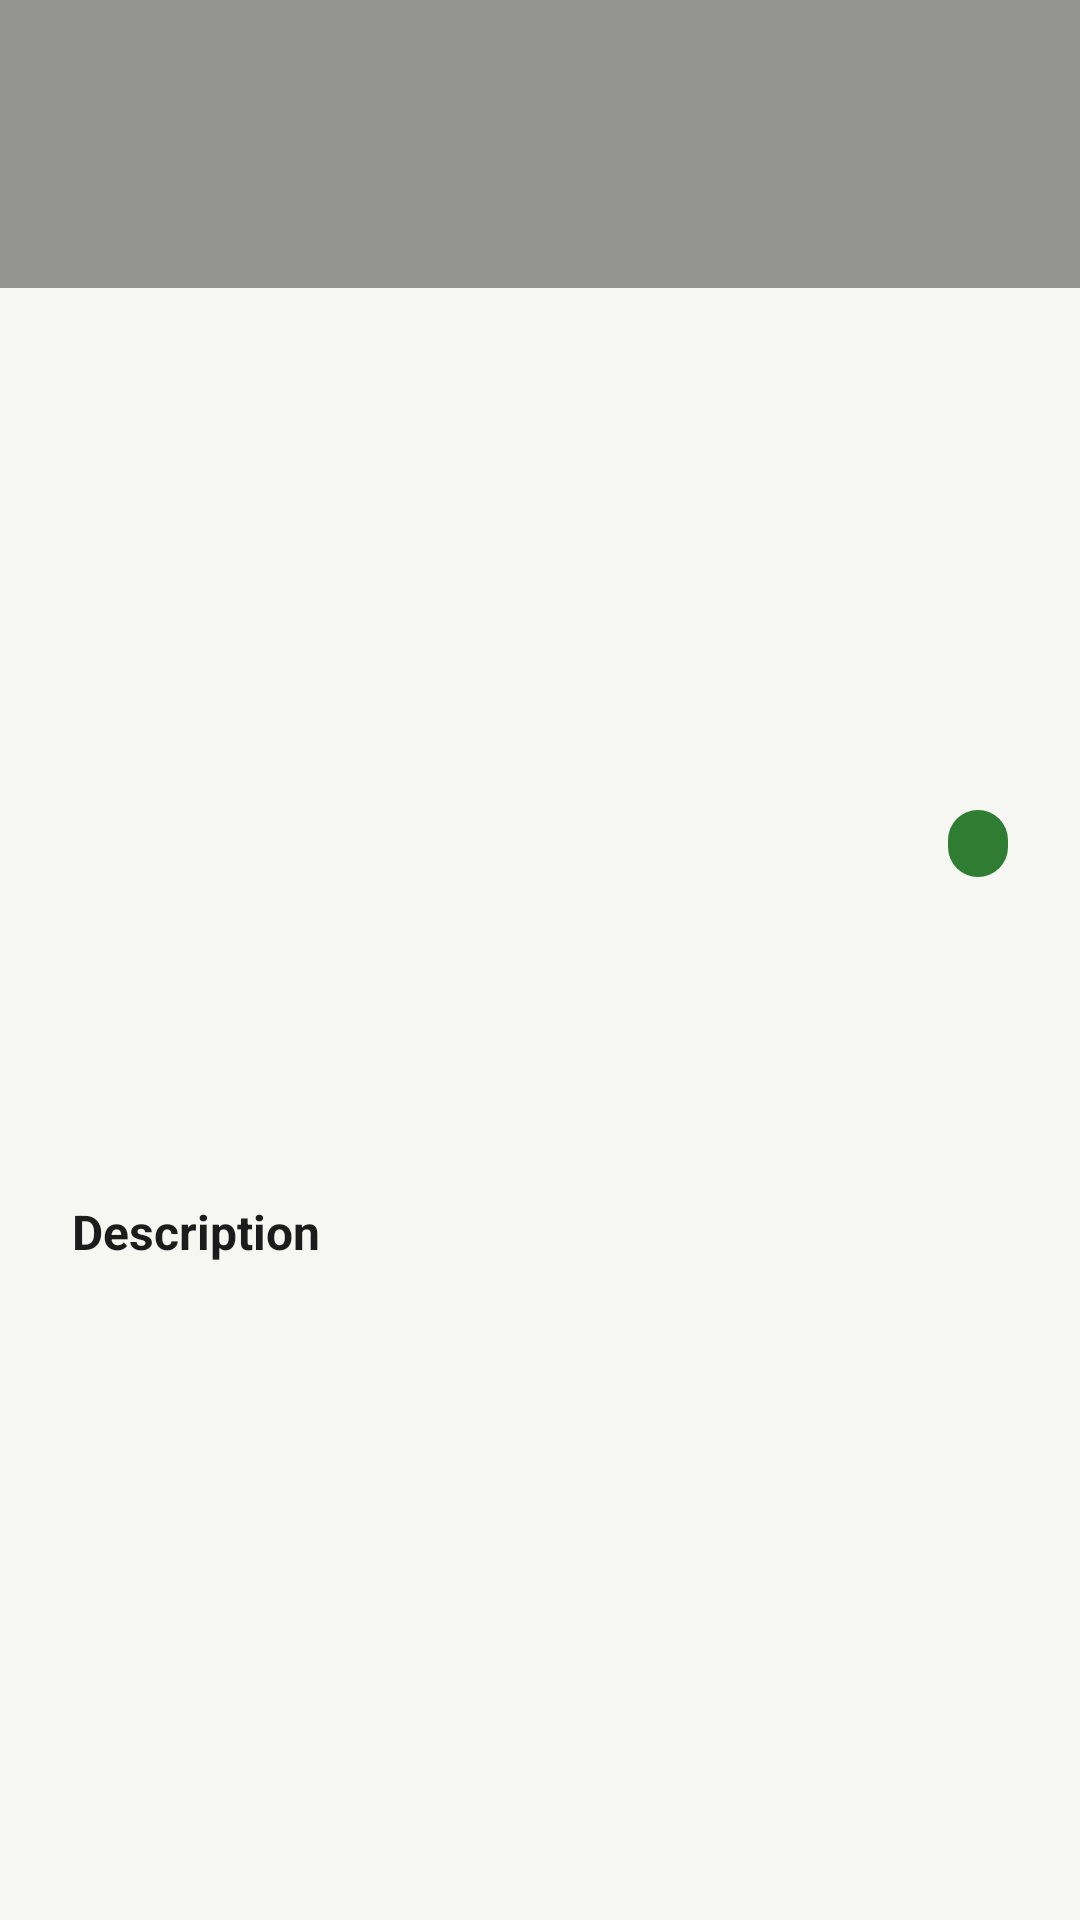

Android layout source for this screen:
<!-- AndroidManifest.xml: application theme Theme.Msebenzi -->
<!-- res/layout/activity_job_detail.xml -->
<?xml version="1.0" encoding="utf-8"?>
<androidx.constraintlayout.widget.ConstraintLayout xmlns:android="http://schemas.android.com/apk/res/android"
    xmlns:app="http://schemas.android.com/apk/res-auto"
    xmlns:tools="http://schemas.android.com/tools"
    android:id="@+id/root"
    android:layout_width="match_parent"
    android:layout_height="match_parent">

    <ScrollView
        android:id="@+id/scroll"
        android:layout_width="0dp"
        android:layout_height="0dp"
        android:clipToPadding="false"
        app:layout_constraintBottom_toBottomOf="parent"
        app:layout_constraintEnd_toEndOf="parent"
        app:layout_constraintStart_toStartOf="parent"
        app:layout_constraintTop_toTopOf="parent">

        <LinearLayout
            android:layout_width="match_parent"
            android:layout_height="wrap_content"
            android:orientation="vertical">

            <FrameLayout
                android:layout_width="match_parent"
                android:layout_height="260dp">

                <ImageView
                    android:id="@+id/imageHero"
                    android:layout_width="match_parent"
                    android:layout_height="match_parent"
                    android:contentDescription="@string/job_photo"
                    android:scaleType="centerCrop" />

                <View
                    android:layout_width="match_parent"
                    android:layout_height="96dp"
                    android:background="#66000000" />

                <LinearLayout
                    android:id="@+id/headerSection"
                    android:layout_width="match_parent"
                    android:layout_height="wrap_content"
                    android:orientation="horizontal"
                    android:paddingStart="8dp"
                    android:paddingTop="8dp"
                    android:paddingEnd="8dp">

                    <ImageButton
                        android:id="@+id/buttonBack"
                        android:layout_width="48dp"
                        android:layout_height="48dp"
                        android:background="?attr/selectableItemBackgroundBorderless"
                        android:contentDescription="@string/back"
                        android:src="@drawable/ic_arrow_back" />
                </LinearLayout>
            </FrameLayout>

            <LinearLayout
                android:layout_width="match_parent"
                android:layout_height="wrap_content"
                android:layout_marginTop="-24dp"
                android:background="@drawable/bg_sheet_top"
                android:orientation="vertical"
                android:padding="24dp">

                <LinearLayout
                    android:layout_width="match_parent"
                    android:layout_height="wrap_content"
                    android:orientation="horizontal">

                    <TextView
                        android:id="@+id/textTitle"
                        android:layout_width="0dp"
                        android:layout_height="wrap_content"
                        android:layout_weight="1"
                        android:textColor="@color/msebenzi_text_primary"
                        android:textSize="24sp"
                        android:textStyle="bold"
                        tools:text="Garden tidy-up" />

                    <TextView
                        android:id="@+id/textStatus"
                        style="@style/Widget.Msebenzi.StatusChip"
                        android:layout_width="wrap_content"
                        android:layout_height="wrap_content"
                        android:layout_marginStart="8dp"
                        android:background="@drawable/bg_status_chip"
                        tools:text="Open" />
                </LinearLayout>

                <TextView
                    android:id="@+id/textBudget"
                    android:layout_width="match_parent"
                    android:layout_height="wrap_content"
                    android:layout_marginTop="6dp"
                    android:textColor="@color/msebenzi_green_dark"
                    android:textSize="26sp"
                    android:textStyle="bold"
                    tools:text="R350.00" />

                <TextView
                    android:id="@+id/textCategoryLocation"
                    android:layout_width="match_parent"
                    android:layout_height="wrap_content"
                    android:layout_marginTop="6dp"
                    android:textColor="@color/msebenzi_text_secondary"
                    tools:text="Gardening - Gqeberha" />

                <TextView
                    android:id="@+id/textPostedBy"
                    android:layout_width="match_parent"
                    android:layout_height="wrap_content"
                    android:layout_marginTop="2dp"
                    android:textColor="@color/msebenzi_text_secondary"
                    tools:text="Posted by Thabo" />

                <TextView
                    android:layout_width="wrap_content"
                    android:layout_height="wrap_content"
                    android:layout_marginTop="20dp"
                    android:text="@string/description"
                    android:textColor="@color/msebenzi_text_primary"
                    android:textSize="16sp"
                    android:textStyle="bold" />

                <TextView
                    android:id="@+id/textDescription"
                    android:layout_width="match_parent"
                    android:layout_height="wrap_content"
                    android:layout_marginTop="4dp"
                    android:lineSpacingMultiplier="1.15"
                    android:textColor="@color/msebenzi_text_primary"
                    tools:text="Trim hedges and mow the lawn." />

                <TextView
                    android:id="@+id/textMessage"
                    android:layout_width="match_parent"
                    android:layout_height="wrap_content"
                    android:layout_marginTop="16dp"
                    android:background="@drawable/bg_chip_light"
                    android:padding="12dp"
                    android:textColor="@color/msebenzi_green_dark"
                    android:visibility="gone" />

                <ProgressBar
                    android:id="@+id/progressBar"
                    android:layout_width="wrap_content"
                    android:layout_height="wrap_content"
                    android:layout_gravity="center"
                    android:layout_marginTop="12dp"
                    android:visibility="gone" />

                <com.google.android.material.button.MaterialButton
                    android:id="@+id/buttonAccept"
                    android:layout_width="match_parent"
                    android:layout_height="56dp"
                    android:layout_marginTop="24dp"
                    android:text="@string/accept_job"
                    android:visibility="gone"
                    app:cornerRadius="28dp" />

                <com.google.android.material.button.MaterialButton
                    android:id="@+id/buttonComplete"
                    android:layout_width="match_parent"
                    android:layout_height="56dp"
                    android:layout_marginTop="24dp"
                    android:text="@string/mark_complete"
                    android:visibility="gone"
                    app:cornerRadius="28dp" />

                <com.google.android.material.button.MaterialButton
                    android:id="@+id/buttonRate"
                    android:layout_width="match_parent"
                    android:layout_height="56dp"
                    android:layout_marginTop="24dp"
                    android:text="@string/rate_this_job"
                    android:visibility="gone"
                    app:backgroundTint="@color/msebenzi_accent"
                    android:textColor="@color/msebenzi_text_primary"
                    app:cornerRadius="28dp" />

                <com.google.android.material.button.MaterialButton
                    android:id="@+id/buttonViewProfile"
                    style="@style/Widget.Material3.Button.OutlinedButton"
                    android:layout_width="match_parent"
                    android:layout_height="56dp"
                    android:layout_marginTop="12dp"
                    android:text="@string/view_profile"
                    android:visibility="gone"
                    app:cornerRadius="28dp" />
            </LinearLayout>
        </LinearLayout>
    </ScrollView>
</androidx.constraintlayout.widget.ConstraintLayout>
<!-- resources referenced by this layout -->
<resources>
  <color name="msebenzi_accent">#F9A825</color>
  <color name="msebenzi_green_dark">#1B5E20</color>
  <color name="msebenzi_text_primary">#1C1C1C</color>
  <color name="msebenzi_text_secondary">#6B6B6B</color>
  <!-- drawable bg_chip_light (drawable) -->
  <?xml version="1.0" encoding="utf-8"?>
  <shape xmlns:android="http://schemas.android.com/apk/res/android" android:shape="rectangle">
      <solid android:color="@color/msebenzi_green_tint" />
      <corners android:radius="20dp" />
  </shape>
  <!-- drawable bg_sheet_top (drawable) -->
  <?xml version="1.0" encoding="utf-8"?>
  <shape xmlns:android="http://schemas.android.com/apk/res/android" android:shape="rectangle">
      <solid android:color="@color/msebenzi_neutral_bg" />
      <corners
          android:topLeftRadius="28dp"
          android:topRightRadius="28dp" />
  </shape>
  <!-- drawable bg_status_chip (drawable) -->
  <?xml version="1.0" encoding="utf-8"?>
  <shape xmlns:android="http://schemas.android.com/apk/res/android"
      android:shape="rectangle">
      <solid android:color="@color/status_open" />
      <corners android:radius="20dp" />
  </shape>
  <string name="accept_job">Accept Job</string>
  <string name="back">Back</string>
  <string name="description">Description</string>
  <string name="job_photo">Job photo</string>
  <string name="mark_complete">Mark Complete</string>
  <string name="rate_this_job">Rate This Job</string>
  <string name="view_profile">View Profile</string>
  <style name="Widget.Msebenzi.StatusChip" parent="">
          <item name="android:paddingStart">10dp</item>
          <item name="android:paddingEnd">10dp</item>
          <item name="android:paddingTop">3dp</item>
          <item name="android:paddingBottom">3dp</item>
          <item name="android:textStyle">bold</item>
          <item name="android:textSize">12sp</item>
          <item name="android:textColor">@color/white</item>
      </style>
  <style name="Theme.Msebenzi" parent="Theme.Material3.Light.NoActionBar">
          <item name="colorPrimary">@color/msebenzi_green</item>
          <item name="colorOnPrimary">@color/white</item>
          <item name="colorPrimaryContainer">@color/msebenzi_green_tint</item>
          <item name="colorOnPrimaryContainer">@color/msebenzi_green_dark</item>
          <item name="colorSecondary">@color/msebenzi_accent</item>
          <item name="colorOnSecondary">@color/msebenzi_text_primary</item>
          <item name="android:windowBackground">@color/msebenzi_neutral_bg</item>
          <item name="android:textColorPrimary">@color/msebenzi_text_primary</item>
          <item name="android:textColorSecondary">@color/msebenzi_text_secondary</item>
          <item name="android:windowLightStatusBar">false</item>
          <item name="android:windowLightNavigationBar">true</item>
          <item name="materialCardViewStyle">@style/Widget.Msebenzi.CardView</item>
          <item name="textInputStyle">@style/Widget.Msebenzi.TextInputLayout</item>
      </style>
  <color name="msebenzi_green_tint">#E8F5E9</color>
  <color name="msebenzi_neutral_bg">#F6F7F3</color>
  <color name="status_open">#2E7D32</color>
  <color name="white">#FFFFFF</color>
  <color name="msebenzi_green">#2E7D32</color>
  <style name="Widget.Msebenzi.CardView" parent="Widget.Material3.CardView.Elevated">
          <item name="cardCornerRadius">16dp</item>
          <item name="cardElevation">2dp</item>
          <item name="cardBackgroundColor">@color/msebenzi_surface</item>
      </style>
  <style name="Widget.Msebenzi.TextInputLayout" parent="Widget.Material3.TextInputLayout.OutlinedBox">
          <item name="boxCornerRadiusTopStart">12dp</item>
          <item name="boxCornerRadiusTopEnd">12dp</item>
          <item name="boxCornerRadiusBottomStart">12dp</item>
          <item name="boxCornerRadiusBottomEnd">12dp</item>
          <item name="boxStrokeColor">@color/msebenzi_green</item>
      </style>
  <color name="msebenzi_surface">#FFFFFF</color>
</resources>
